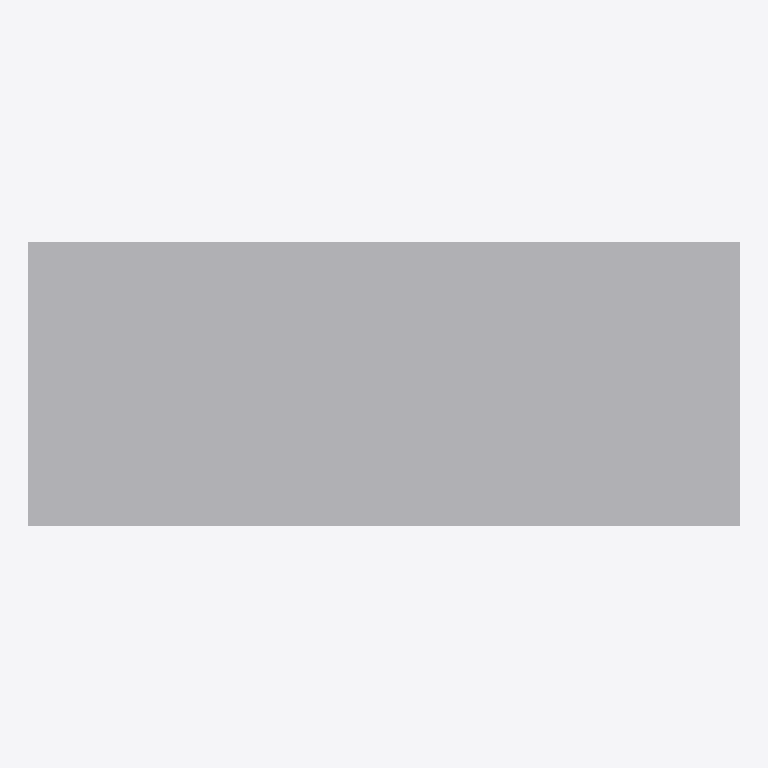
Plan cut of the same IFC building model at storey 'EG' (level 0.00 m, cut at 1.40 m), seen from above with north up, elements coloured by IFC class: 1 other element (light grey). Cut surfaces are drawn darker.
Extent 4.0 m × 1.6 m × 2.0 m (x, y, z). Storeys (1): EG at 0.00 m. Elements (1): 1 IfcUnitaryEquipment.

HEADER;
FILE_DESCRIPTION(('ViewDefinition[DesignTransferView]'),'2;1');
FILE_NAME('/dev/null','2026-11-18T07:31:32+01:00',(''),(''),'IfcOpenShell 0.8.5','IfcOpenShell 0.8.5','Nobody');
FILE_SCHEMA(('IFC4'));
ENDSEC;
DATA;
#6=IFCPROJECT('0K12C9mzz6hwe3oHmzZm6u',#5,'preview-lueftungsgeraet',$,$,$,$,(#15),#10);
#18=IFCSITE('2XcTLKPyjBq8qmUN$5AMg1',#17,'Site',$,$,#29,$,$,$,$,$,$,$,$);
#20=IFCBUILDING('3$wYZYXrD0ixPG_o1EDz07',#19,'Building',$,$,#34,$,$,$,$,$,$);
#36=IFCBUILDINGSTOREY('0cUUeoNHLFagXnq4JE9Dxb',#35,'EG',$,$,#43,$,$,$,0.0);
#58=IFCUNITARYEQUIPMENT('1cXQGOfC11KvzSrzZv4dOI',#57,'Lüftungsgerät',$,$,#72,#65,$,.AIRHANDLER.);
ENDSEC;
